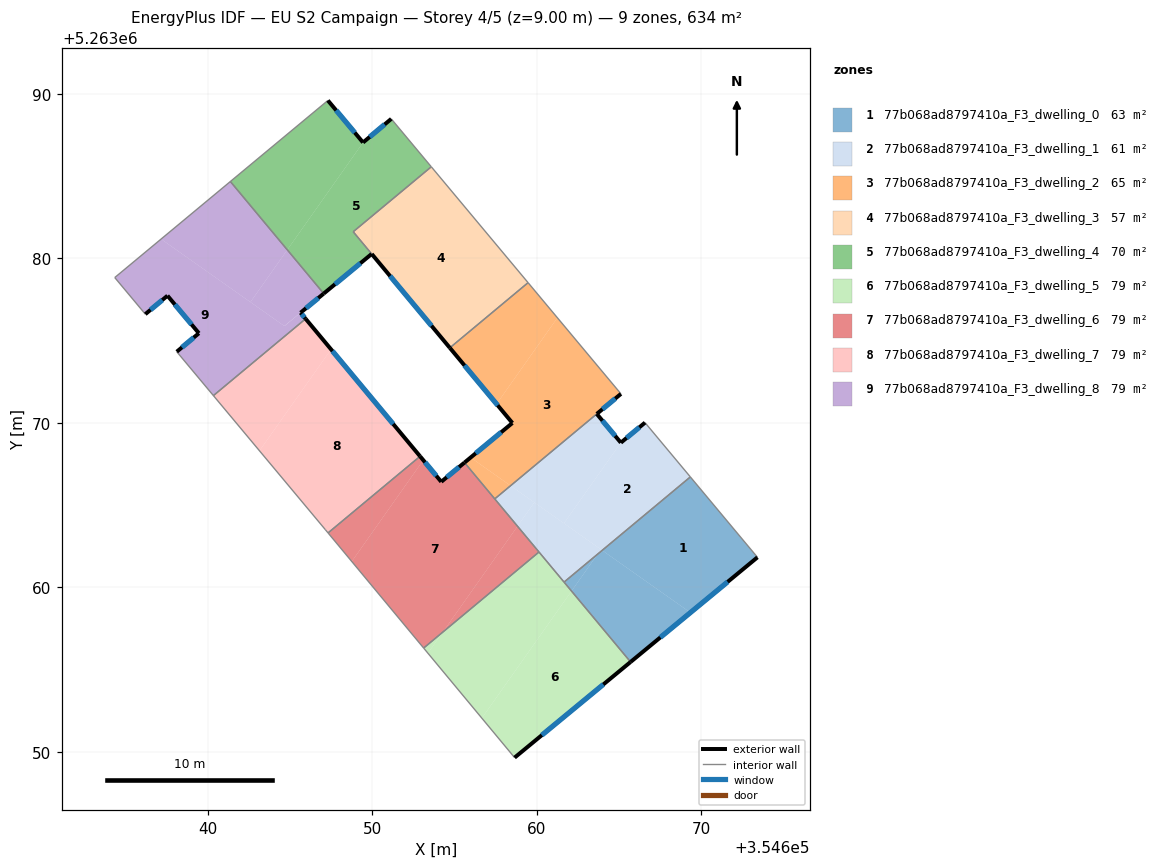
=== STOREY PLAN SPEC (per zone: floor XY polygon, exterior-wall plan segments, windows/doors) ===
zone 1: 77b068ad8797410a_F3_dwelling_0  (63.4 m²)
  floor: (354669.34, 5263066.72) (354673.42, 5263061.83) (354669.35, 5263058.47) (354663.99, 5263062.26)
  floor: (354669.35, 5263058.47) (354665.71, 5263055.47) (354662.12, 5263059.78) (354663.70, 5263062.02) (354663.99, 5263062.26)
  floor: (354663.70, 5263062.02) (354662.12, 5263059.78) (354661.67, 5263060.33)
  exterior wall: (354665.71, 5263055.47) – (354673.42, 5263061.83)  [10.0 m]
    window: (354667.52, 5263056.97) – (354671.61, 5263060.34)  [8.4 m²]
  interior walls: 3
zone 2: 77b068ad8797410a_F3_dwelling_1  (61.4 m²)
  floor: (354663.91, 5263062.31) (354663.70, 5263062.02) (354661.67, 5263060.33) (354658.84, 5263063.72) (354659.86, 5263065.17)
  floor: (354666.59, 5263070.02) (354669.34, 5263066.72) (354663.99, 5263062.26) (354661.66, 5263063.90) (354665.12, 5263068.80)
  floor: (354663.66, 5263070.55) (354665.12, 5263068.80) (354661.66, 5263063.90) (354658.42, 5263066.19)
  floor: (354663.99, 5263062.26) (354663.70, 5263062.02) (354663.91, 5263062.31)
  floor: (354659.86, 5263065.17) (354658.84, 5263063.72) (354657.46, 5263065.38) (354658.42, 5263066.19)
  exterior wall: (354665.12, 5263068.80) – (354663.66, 5263070.55)  [2.3 m]
    window: (354664.78, 5263069.21) – (354664.00, 5263070.14)  [1.9 m²]
  exterior wall: (354666.59, 5263070.02) – (354665.12, 5263068.80)  [1.9 m]
    window: (354666.25, 5263069.73) – (354665.47, 5263069.09)  [1.6 m²]
  interior walls: 5
zone 3: 77b068ad8797410a_F3_dwelling_2  (65.4 m²)
  floor: (354661.26, 5263076.39) (354665.13, 5263071.77) (354663.66, 5263070.55) (354658.42, 5263066.19) (354655.99, 5263067.90) (354658.53, 5263070.00) (354657.57, 5263071.15)
  floor: (354659.48, 5263078.53) (354661.26, 5263076.39) (354657.57, 5263071.15) (354654.73, 5263074.57)
  floor: (354658.42, 5263066.19) (354657.46, 5263065.38) (354655.62, 5263067.59) (354655.99, 5263067.90)
  exterior wall: (354658.53, 5263070.00) – (354655.62, 5263067.59)  [3.8 m]
    window: (354657.84, 5263069.43) – (354656.30, 5263068.16)  [3.2 m²]
  exterior wall: (354654.72, 5263074.57) – (354658.53, 5263070.00)  [5.9 m]
    window: (354655.62, 5263073.49) – (354657.63, 5263071.07)  [5.0 m²]
  exterior wall: (354663.66, 5263070.55) – (354665.13, 5263071.77)  [1.9 m]
    window: (354664.00, 5263070.84) – (354664.78, 5263071.48)  [1.6 m²]
  interior walls: 4
zone 4: 77b068ad8797410a_F3_dwelling_3  (56.8 m²)
  floor: (354653.60, 5263085.57) (354659.48, 5263078.53) (354654.72, 5263074.57) (354648.85, 5263081.62)
  exterior wall: (354649.98, 5263080.27) – (354654.72, 5263074.57)  [7.4 m]
    window: (354651.09, 5263078.93) – (354653.61, 5263075.91)  [6.3 m²]
  interior walls: 4
zone 5: 77b068ad8797410a_F3_dwelling_4  (70.0 m²)
  floor: (354651.16, 5263088.49) (354653.59, 5263085.58) (354648.85, 5263081.62) (354649.97, 5263080.28) (354647.06, 5263077.87) (354644.84, 5263080.52) (354649.45, 5263087.05)
  floor: (354647.31, 5263089.60) (354649.45, 5263087.05) (354644.84, 5263080.52) (354641.38, 5263084.68)
  exterior wall: (354647.06, 5263077.87) – (354649.97, 5263080.28)  [3.8 m]
    window: (354647.74, 5263078.43) – (354649.29, 5263079.71)  [3.2 m²]
  exterior wall: (354649.45, 5263087.05) – (354647.31, 5263089.60)  [3.3 m]
    window: (354648.95, 5263087.65) – (354647.81, 5263089.00)  [2.8 m²]
  exterior wall: (354651.16, 5263088.49) – (354649.45, 5263087.05)  [2.2 m]
    window: (354650.76, 5263088.15) – (354649.85, 5263087.39)  [1.9 m²]
  interior walls: 5
zone 6: 77b068ad8797410a_F3_dwelling_5  (79.2 m²)
  floor: (354662.12, 5263059.78) (354665.71, 5263055.47) (354658.66, 5263049.66) (354656.67, 5263052.06)
  floor: (354660.14, 5263062.16) (354662.12, 5263059.78) (354656.67, 5263052.06) (354653.39, 5263056.00) (354654.30, 5263057.29)
  floor: (354654.30, 5263057.29) (354653.39, 5263056.00) (354653.13, 5263056.32)
  exterior wall: (354658.66, 5263049.66) – (354665.71, 5263055.47)  [9.1 m]
    window: (354660.32, 5263051.02) – (354664.06, 5263054.11)  [7.7 m²]
  interior walls: 4
zone 7: 77b068ad8797410a_F3_dwelling_6  (79.2 m²)
  floor: (354655.62, 5263067.59) (354658.84, 5263063.72) (354654.30, 5263057.29) (354653.13, 5263056.32) (354648.76, 5263061.58) (354653.11, 5263067.74) (354654.20, 5263066.42)
  floor: (354652.91, 5263067.97) (354653.11, 5263067.74) (354648.76, 5263061.58) (354647.32, 5263063.32)
  floor: (354658.84, 5263063.72) (354660.14, 5263062.16) (354654.30, 5263057.29)
  exterior wall: (354654.20, 5263066.42) – (354652.91, 5263067.97)  [2.0 m]
    window: (354653.90, 5263066.79) – (354653.22, 5263067.61)  [1.7 m²]
  exterior wall: (354655.62, 5263067.59) – (354654.20, 5263066.42)  [1.8 m]
    window: (354655.28, 5263067.32) – (354654.54, 5263066.70)  [1.5 m²]
  interior walls: 5
zone 8: 77b068ad8797410a_F3_dwelling_7  (79.2 m²)
  floor: (354647.57, 5263074.39) (354652.91, 5263067.97) (354647.32, 5263063.32) (354647.16, 5263063.51) (354643.15, 5263068.31) (354647.51, 5263074.47)
  floor: (354645.96, 5263076.33) (354647.51, 5263074.47) (354643.15, 5263068.31) (354640.35, 5263071.66)
  exterior wall: (354652.91, 5263067.97) – (354645.96, 5263076.33)  [10.9 m]
    window: (354651.28, 5263069.94) – (354647.59, 5263074.37)  [9.2 m²]
  interior walls: 4
zone 9: 77b068ad8797410a_F3_dwelling_8  (79.2 m²)
  floor: (354641.38, 5263084.68) (354644.84, 5263080.52) (354642.60, 5263077.35) (354637.17, 5263081.18)
  floor: (354645.65, 5263076.70) (354645.96, 5263076.33) (354640.35, 5263071.66) (354638.12, 5263074.33) (354639.47, 5263075.45) (354637.56, 5263077.74) (354636.22, 5263076.61) (354634.36, 5263078.84) (354637.17, 5263081.18) (354644.67, 5263075.89)
  floor: (354644.84, 5263080.52) (354647.06, 5263077.87) (354644.66, 5263075.89) (354642.60, 5263077.35)
  exterior wall: (354645.65, 5263076.70) – (354647.06, 5263077.87)  [1.8 m]
    window: (354645.98, 5263076.98) – (354646.73, 5263077.59)  [1.5 m²]
  exterior wall: (354645.96, 5263076.33) – (354645.65, 5263076.70)  [0.5 m]
    window: (354645.89, 5263076.42) – (354645.72, 5263076.62)  [0.4 m²]
  exterior wall: (354639.47, 5263075.45) – (354638.12, 5263074.33)  [1.8 m]
    window: (354639.15, 5263075.19) – (354638.44, 5263074.59)  [1.5 m²]
  exterior wall: (354637.56, 5263077.74) – (354639.47, 5263075.45)  [3.0 m]
    window: (354638.01, 5263077.20) – (354639.02, 5263075.99)  [2.5 m²]
  exterior wall: (354636.22, 5263076.61) – (354637.56, 5263077.74)  [1.8 m]
    window: (354636.53, 5263076.88) – (354637.25, 5263077.47)  [1.5 m²]
  interior walls: 5

=== DERIVED (storey summary) ===
Building: EU S2 Campaign
Storey: 4 of 5  (floor level z = 9.00 m)
Storey gross floor area: 633.9 m²
Zones on this storey: 9
  - 77b068ad8797410a_F3_dwelling_0: floor 63.4 m²; exterior wall 10.0 m (30.0 m²); 1 window(s) 8.4 m²; WWR 28.1%
  - 77b068ad8797410a_F3_dwelling_1: floor 61.4 m²; exterior wall 4.2 m (12.6 m²); 2 window(s) 3.5 m²; WWR 28.1%
  - 77b068ad8797410a_F3_dwelling_2: floor 65.4 m²; exterior wall 11.6 m (34.9 m²); 3 window(s) 9.8 m²; WWR 28.1%
  - 77b068ad8797410a_F3_dwelling_3: floor 56.8 m²; exterior wall 7.4 m (22.3 m²); 1 window(s) 6.3 m²; WWR 28.1%
  - 77b068ad8797410a_F3_dwelling_4: floor 70.0 m²; exterior wall 9.3 m (28.0 m²); 3 window(s) 7.9 m²; WWR 28.1%
  - 77b068ad8797410a_F3_dwelling_5: floor 79.2 m²; exterior wall 9.1 m (27.4 m²); 1 window(s) 7.7 m²; WWR 28.1%
  - 77b068ad8797410a_F3_dwelling_6: floor 79.2 m²; exterior wall 3.8 m (11.5 m²); 2 window(s) 3.2 m²; WWR 28.1%
  - 77b068ad8797410a_F3_dwelling_7: floor 79.2 m²; exterior wall 10.9 m (32.6 m²); 1 window(s) 9.2 m²; WWR 28.1%
  - 77b068ad8797410a_F3_dwelling_8: floor 79.2 m²; exterior wall 8.8 m (26.4 m²); 5 window(s) 7.4 m²; WWR 28.1%
Zone adjacency (shared interzone walls):
  - 77b068ad8797410a_F3_dwelling_0 ↔ 77b068ad8797410a_F3_dwelling_1
  - 77b068ad8797410a_F3_dwelling_0 ↔ 77b068ad8797410a_F3_dwelling_5
  - 77b068ad8797410a_F3_dwelling_1 ↔ 77b068ad8797410a_F3_dwelling_2
  - 77b068ad8797410a_F3_dwelling_1 ↔ 77b068ad8797410a_F3_dwelling_5
  - 77b068ad8797410a_F3_dwelling_1 ↔ 77b068ad8797410a_F3_dwelling_6
  - 77b068ad8797410a_F3_dwelling_2 ↔ 77b068ad8797410a_F3_dwelling_3
  - 77b068ad8797410a_F3_dwelling_2 ↔ 77b068ad8797410a_F3_dwelling_6
  - 77b068ad8797410a_F3_dwelling_3 ↔ 77b068ad8797410a_F3_dwelling_4
  - 77b068ad8797410a_F3_dwelling_4 ↔ 77b068ad8797410a_F3_dwelling_8
  - 77b068ad8797410a_F3_dwelling_5 ↔ 77b068ad8797410a_F3_dwelling_6
  - 77b068ad8797410a_F3_dwelling_6 ↔ 77b068ad8797410a_F3_dwelling_7
  - 77b068ad8797410a_F3_dwelling_7 ↔ 77b068ad8797410a_F3_dwelling_8